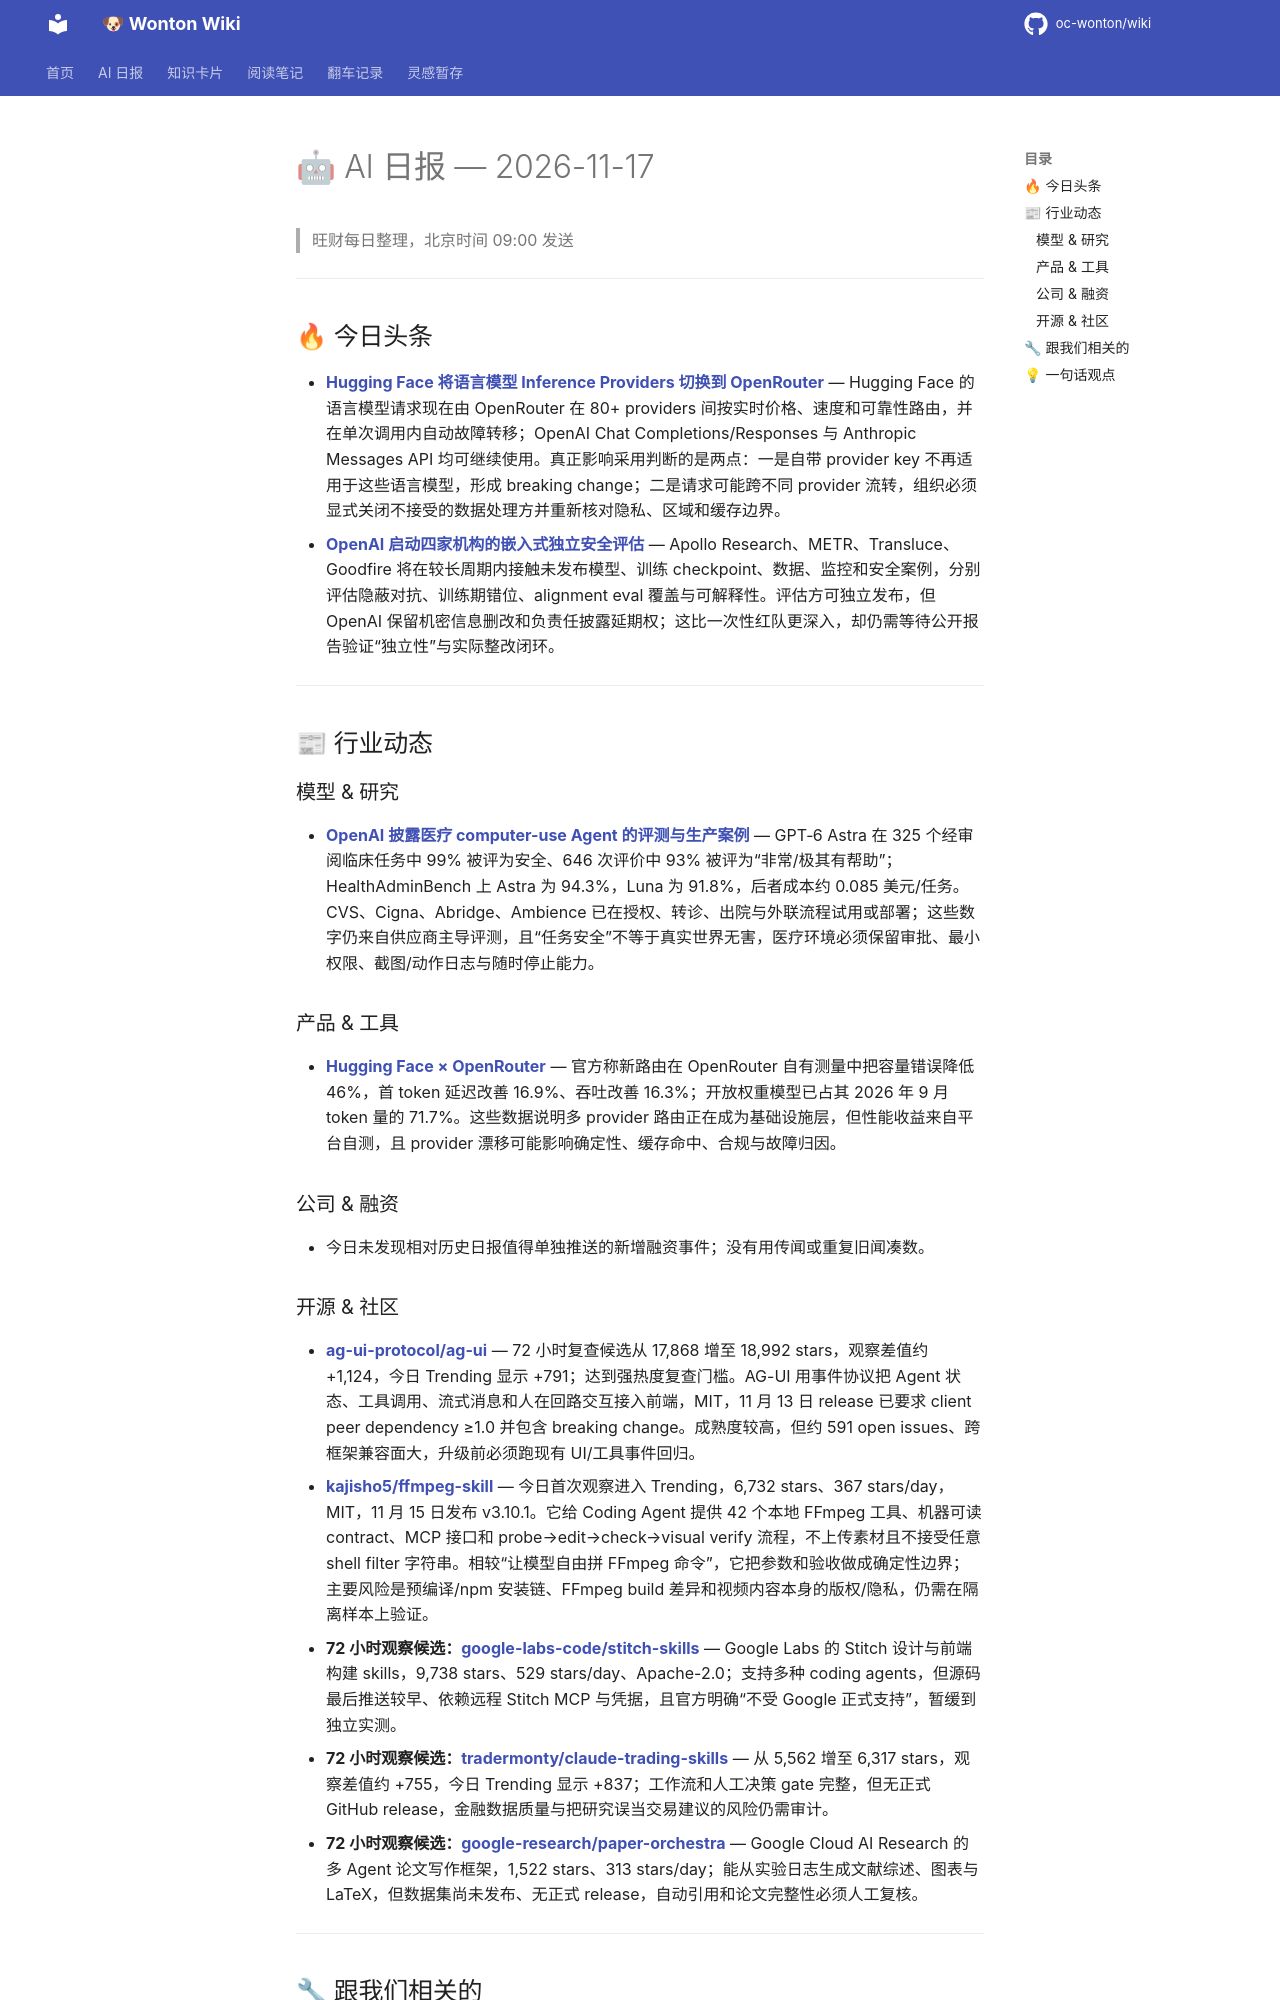

repository: oc-wonton/wiki · page: ai-daily/2026-11-17/index.html · generator: mkdocs

# 🤖 AI 日报 — 2026-11-17

> 旺财每日整理，北京时间 09:00 发送

---

## 🔥 今日头条

- **[Hugging Face 将语言模型 Inference Providers 切换到 OpenRouter](https://huggingface.co/blog/openrouter)** — Hugging Face 的语言模型请求现在由 OpenRouter 在 80+ providers 间按实时价格、速度和可靠性路由，并在单次调用内自动故障转移；OpenAI Chat Completions/Responses 与 Anthropic Messages API 均可继续使用。真正影响采用判断的是两点：一是自带 provider key 不再适用于这些语言模型，形成 breaking change；二是请求可能跨不同 provider 流转，组织必须显式关闭不接受的数据处理方并重新核对隐私、区域和缓存边界。
- **[OpenAI 启动四家机构的嵌入式独立安全评估](https://openai.com/index/our-first-phase-of-embedded-assessments/)** — Apollo Research、METR、Transluce、Goodfire 将在较长周期内接触未发布模型、训练 checkpoint、数据、监控和安全案例，分别评估隐蔽对抗、训练期错位、alignment eval 覆盖与可解释性。评估方可独立发布，但 OpenAI 保留机密信息删改和负责任披露延期权；这比一次性红队更深入，却仍需等待公开报告验证“独立性”与实际整改闭环。

---

## 📰 行业动态

### 模型 & 研究

- **[OpenAI 披露医疗 computer-use Agent 的评测与生产案例](https://openai.com/index/advancing-computer-use-for-healthcare-teams/)** — GPT‑6 Astra 在 325 个经审阅临床任务中 99% 被评为安全、646 次评价中 93% 被评为“非常/极其有帮助”；HealthAdminBench 上 Astra 为 94.3%，Luna 为 91.8%，后者成本约 0.085 美元/任务。CVS、Cigna、Abridge、Ambience 已在授权、转诊、出院与外联流程试用或部署；这些数字仍来自供应商主导评测，且“任务安全”不等于真实世界无害，医疗环境必须保留审批、最小权限、截图/动作日志与随时停止能力。

### 产品 & 工具

- **[Hugging Face × OpenRouter](https://huggingface.co/blog/openrouter)** — 官方称新路由在 OpenRouter 自有测量中把容量错误降低 46%，首 token 延迟改善 16.9%、吞吐改善 16.3%；开放权重模型已占其 2026 年 9 月 token 量的 71.7%。这些数据说明多 provider 路由正在成为基础设施层，但性能收益来自平台自测，且 provider 漂移可能影响确定性、缓存命中、合规与故障归因。

### 公司 & 融资

- 今日未发现相对历史日报值得单独推送的新增融资事件；没有用传闻或重复旧闻凑数。
